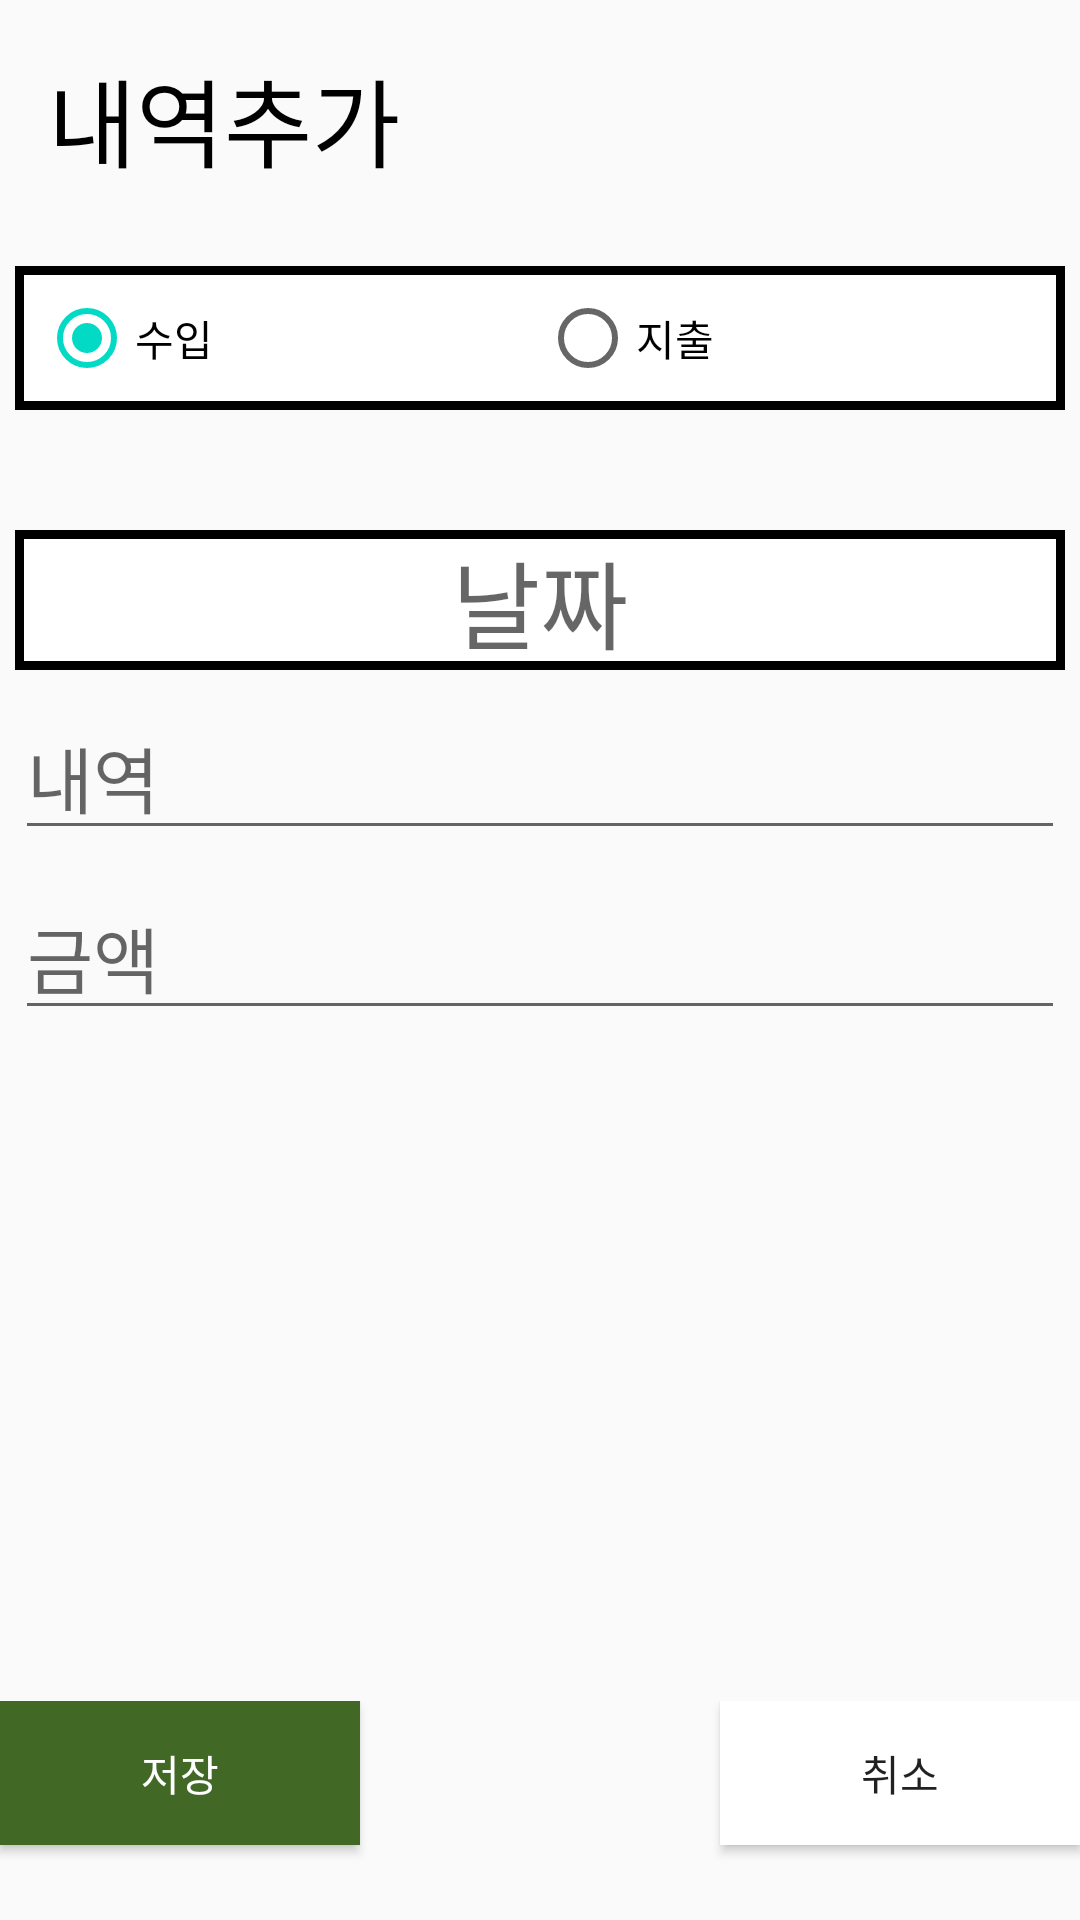

Layout XML and referenced resources for this Android screen:
<!-- AndroidManifest.xml: application theme AppTheme -->
<!-- res/layout/activity_account_make.xml -->
<?xml version="1.0" encoding="utf-8"?>
<LinearLayout
    xmlns:android="http://schemas.android.com/apk/res/android"
    android:layout_width="match_parent"
    android:layout_height="match_parent"
    android:orientation="vertical">

    <TextView
        android:layout_width="wrap_content"
        android:layout_height="wrap_content"
        android:text="내역추가"
        android:textSize="32dp"
        android:layout_margin="16dp"
        android:textColor="#000000"/>

    <RadioGroup
        android:layout_width="350dp"
        android:layout_height="wrap_content"
        android:padding="8dp"
        android:id="@+id/in_and_out"
        android:layout_gravity="center"
        android:layout_marginTop="10dp"
        android:orientation="horizontal"
        android:background="@drawable/border">

        <RadioButton
            android:layout_width="wrap_content"
            android:layout_height="wrap_content"
            android:text="수입"
            android:id="@+id/income"
            android:layout_weight="1"
            android:checked="true"/>

        <RadioButton
            android:layout_width="wrap_content"
            android:layout_height="wrap_content"
            android:text="지출"
            android:id="@+id/out"
            android:layout_weight="1"/>

    </RadioGroup>

    <LinearLayout
        android:layout_width="350dp"
        android:layout_height="wrap_content"
        android:layout_gravity="center"
        android:orientation="vertical"
        android:layout_marginTop="32dp"
        android:layout_weight="9">

        <TextView
            android:id="@+id/account_date"
            android:layout_width="350dp"
            android:layout_height="wrap_content"
            android:hint="날짜"
            android:textSize="32dp"
            android:textColor="#000000"
            android:gravity="center"
            android:layout_marginTop="8dp"
            android:background="@drawable/border"/>

        <EditText
            android:id="@+id/account_context"
            android:layout_width="350dp"
            android:layout_height="wrap_content"
            android:hint="내역"
            android:textSize="24dp"
            android:layout_marginTop="8dp"/>

        <EditText
            android:id="@+id/account_price"
            android:layout_width="350dp"
            android:layout_height="wrap_content"
            android:hint="금액"
            android:textSize="24dp"
            android:layout_marginTop="8dp"/>

    </LinearLayout>

    <LinearLayout
        android:layout_width="match_parent"
        android:layout_height="wrap_content"
        android:orientation="horizontal"
        android:weightSum="3"
        android:gravity="end"
        android:layout_weight="1">

        <Button
            android:id="@+id/account_save"
            android:layout_width="wrap_content"
            android:layout_height="wrap_content"
            android:text="저장"
            android:background="#416925"
            android:layout_weight="1"
            android:textColor="#ffffff"/>

        <Button
            android:layout_width="wrap_content"
            android:layout_height="wrap_content"
            android:text=""
            android:background="#00000000"
            android:layout_weight="1"/>

        <Button
            android:id="@+id/account_cancel"
            android:layout_width="wrap_content"
            android:layout_height="wrap_content"
            android:text="취소"
            android:background="#ffffff"
            android:layout_weight="1"/>


    </LinearLayout>





</LinearLayout>
<!-- resources referenced by this layout -->
<resources>
  <!-- drawable border (drawable) -->
  <?xml version="1.0" encoding="utf-8"?>
  <layer-list xmlns:android="http://schemas.android.com/apk/res/android">
  
  
  
      <item>
  
          <shape android:shape="rectangle">
              <solid android:color="#000000" />
          </shape>
  
      </item>
  
      <item android:top="3dp" android:bottom="3dp" android:left="3dp" android:right="3dp">
          <shape android:shape="rectangle">
              <solid android:color="#ffffff" />
          </shape>
  
      </item>
  
  
  
  </layer-list>
  <style name="AppTheme" parent="Theme.AppCompat.Light.DarkActionBar">
          
          <item name="colorPrimary">@color/colorPrimary</item>
          <item name="colorPrimaryDark">@color/colorPrimaryDark</item>
          <item name="colorAccent">@color/colorAccent</item>
  
          <item name="windowActionBar">false</item>
          <item name="windowNoTitle">true</item>
  
      </style>
  <!-- not gathered from this repository: default colours our renderer supplied (Android Studio template values) -->
  <color name="colorPrimary">#FF6200EE</color>
  <color name="colorPrimaryDark">#FF3700B3</color>
  <color name="colorAccent">#FF03DAC5</color>
</resources>
